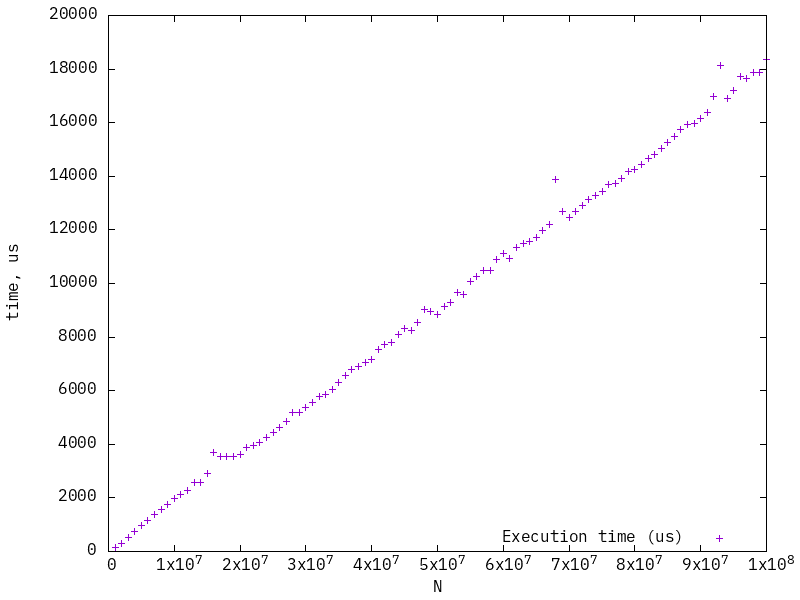

The file beside this chart, header and first rows:
1000000, 160.65
2000000, 312.3
3000000, 538.3
4000000, 744.4
5000000, 951.8
6000000, 1159
7000000, 1376
8000000, 1563
9000000, 1745
10000000, 1964
11000000, 2125
12000000, 2272
13000000, 2581
14000000, 2577
15000000, 2927
16000000, 3679
17000000, 3526
18000000, 3528
19000000, 3540
20000000, 3625
21000000, 3869
22000000, 3956
23000000, 4066
24000000, 4255
25000000, 4442
26000000, 4634
27000000, 4843
28000000, 5187
29000000, 5199
30000000, 5376
31000000, 5545
32000000, 5772
33000000, 5875
34000000, 6028
35000000, 6301
36000000, 6562
37000000, 6780
38000000, 6889
39000000, 7060
40000000, 7151
41000000, 7521
42000000, 7717
43000000, 7795
44000000, 8098
45000000, 8339
46000000, 8240
47000000, 8562
48000000, 9040
49000000, 8940
50000000, 8847
51000000, 9159
52000000, 9302
53000000, 9658
54000000, 9575
55000000, 10089
56000000, 10270
57000000, 10478
58000000, 10481
59000000, 10880
60000000, 11117
61000000, 10921
... 39 more rows
